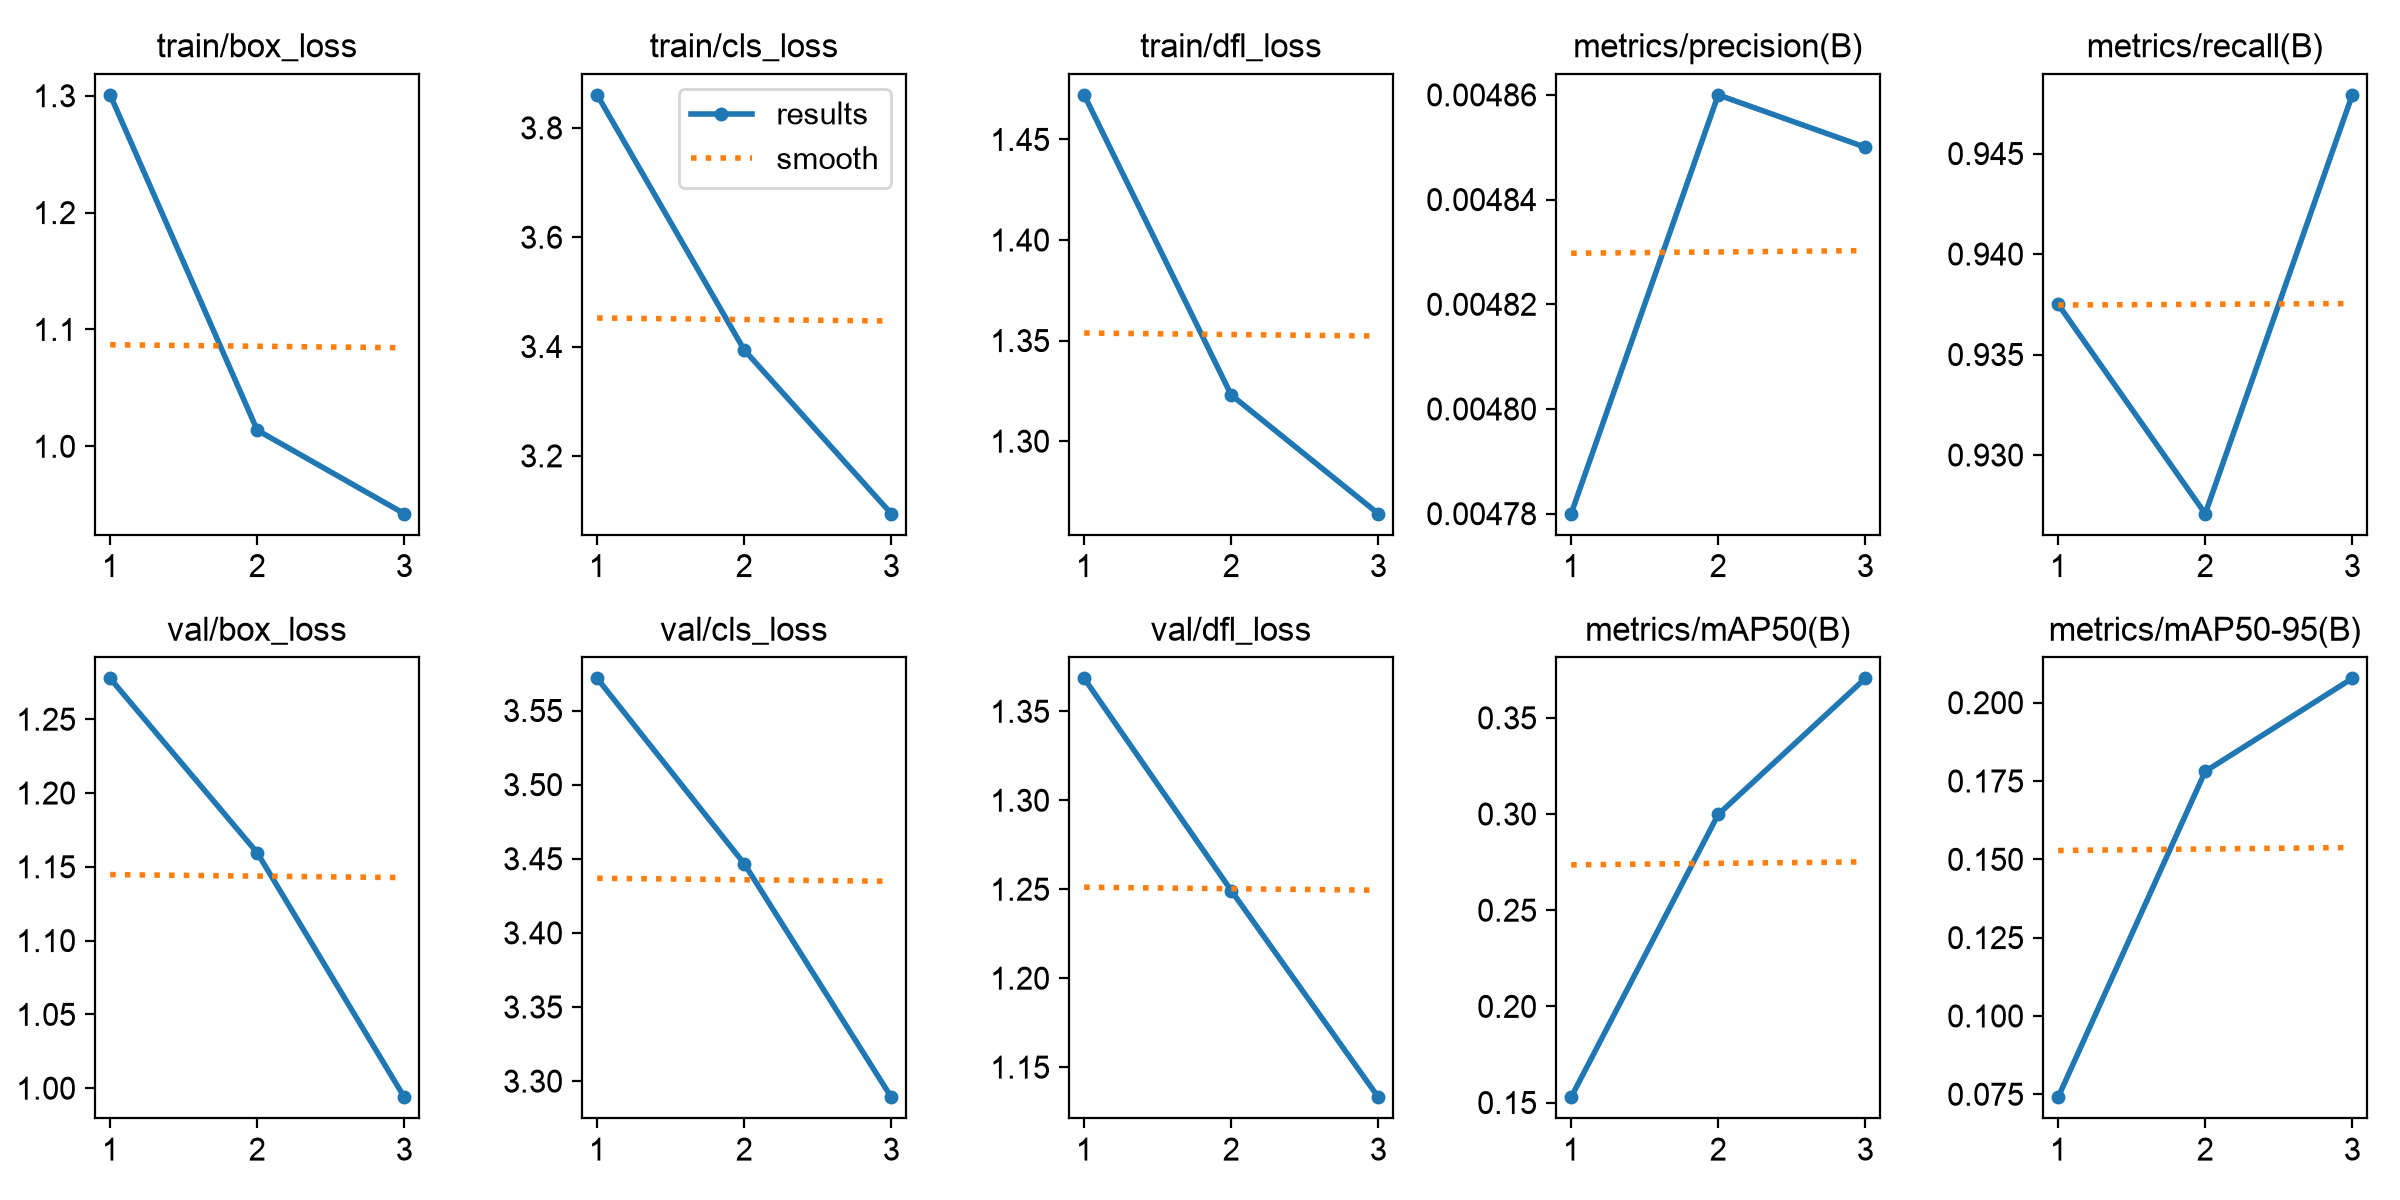

The table this chart was drawn from, first rows:
epoch, time, train/box_loss, train/cls_loss, train/dfl_loss, metrics/precision(B), metrics/recall(B), metrics/mAP50(B), metrics/mAP50-95(B), val/box_loss, val/cls_loss, val/dfl_loss, lr/pg0, lr/pg1, lr/pg2
1, 16.1, 1.301, 3.86, 1.472, 0.00478, 0.9375, 0.1528, 0.07406, 1.278, 3.572, 1.369, 0.0005859, 0.0005859, 0.0005859
2, 29.35, 1.014, 3.394, 1.323, 0.00486, 0.9271, 0.2998, 0.1781, 1.16, 3.447, 1.249, 0.0008113, 0.0008113, 0.0008113
3, 42.65, 0.9423, 3.094, 1.264, 0.00485, 0.9479, 0.3705, 0.2078, 0.9939, 3.289, 1.133, 0.000425, 0.000425, 0.000425
